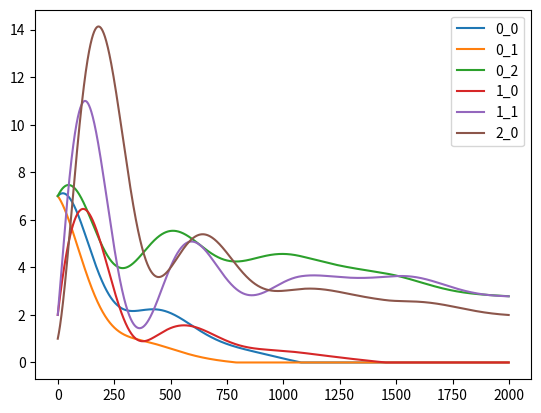

This figure's Python source:
import numpy as np
import matplotlib.pyplot as plt
import copy

class organism:
    def __init__(self,level,pop,vi,ap,defence,agg,m,death):
        self.level=level
        self.vi=vi
        self.ap = ap
        self.defence=defence
        self.agg=agg
        self.m=m
        self.pop = pop
        self.death=death
        self.pop_list = []


    def pop_update(self,org_list):
        if self.level>=1:
            food = org_list[self.level-1]
            food_pop = np.array([org.pop for org in food])
            food_m = np.array([org.m for org in food])
            food_mass = np.dot(food_m,food_pop)+ 0.0001
        else:
            food_mass=0.1
            for key in org_list:
                food_mass += 0.05*sum([o.m for o in org_list[key]])
        if self.level<len(org_list)-1:
            pred = org_list[self.level+1]
            pred_pop = np.array([org.pop for org in pred])
            pred_ap = np.array([org.ap for org in pred])
            pred_eat = np.dot(pred_pop,pred_ap)+ 0.0001
        else:
            pred_eat=0
        level = org_list[self.level]
        level_pop = np.array([org.pop for org in level])
        level_def = np.array([org.defence for org in level])
        level_agg = np.array([org.agg for org in level])
        level_def_t = np.dot(level_pop,level_def) + 0.0001
        level_agg_t = np.dot(level_pop, level_agg) + 0.0001
        # level_pop_t = level_pop.sum()

        self.pop_list.append(self.pop)

        dp = ((self.vi*self.pop - (self.defence*self.pop/level_def_t)*pred_eat) + ((self.agg*self.pop/level_agg_t)*food_mass - self.ap*self.pop)) - self.death
        pop_new = self.pop + 0.01*dp
        pop_new = np.max([pop_new,0])
        return pop_new

    def disaster(self,maxi=0.5):
        # self.pop_list.append(self.pop)
        pop_new = (10 ** (np.random.rand() * (-1*maxi))) * self.pop
        return pop_new


class ecosystem:
    def __init__(self,config_dict):
        org_dict = {}
        for key in config_dict:
            org_list=[]
            for conf in config_dict[key]:
                org_list.append(organism(key,*tuple(conf)))
            org_dict[key] = org_list
        self.org_dict = org_dict

    def simulate(self,iter,dis_prob):
        for i in range(iter):
            pop_dict = {}
            for key in self.org_dict:
                pop_dict[key] = [org_l.pop_update(self.org_dict) for org_l in self.org_dict[key]]
            for key in self.org_dict:
                for i,org_l in enumerate(self.org_dict[key]):
                    if (key==0) and (np.random.rand() < dis_prob):
                        org_l.pop = org_l.disaster(0.1)
                    else:
                        org_l.pop = pop_dict[key][i]

    def plot_pop(self):
        pop_list = []
        name_list = []
        for key in self.org_dict:
            for i, org_l in enumerate(self.org_dict[key]):
                name_list.append(str(org_l.level)+'_'+str(i))
                pop_list.append(org_l.pop_list)
        pop_array = np.array(pop_list)
        plt.plot(pop_array.T)
        plt.legend(name_list)
        plt.show()
        # return  pop_array

# organism: [pop,vi,ap,defence,agg,m,death]
config_dict1 = {
    0: np.array([[10,1.3,1,1,1,1,0.1]]),
    1: np.array([[2,0.9,0.8,8,5,2,0.1],
                   [2,0.7,0.6,10,7,1,0.1]]),
    2: np.array([[1,0.1,1.5,1,1,4,0.1]])
}
# organism: [pop,vi,ap,defence,agg,m,death]
config_dict2 = {
    0: np.array([[7,1.3,1,1,1.1,1,0.2],
                 [7,1.1,1.2,0.8,2,1,0.1],
                 [7,1.4,1,0.9,1,1,0.1]]),
    1: np.array([[2,0.9,0.8,8,5,2,0.1],
                   [2,0.7,0.6,10,7,1,0.1]]),
    2: np.array([[1,0.1,1.5,1,1,4,0.05]])
}
eco1 = ecosystem(config_dict2)
eco1.simulate(2000,0)
eco1.plot_pop()
# print([len(l) for l in temp_pop])